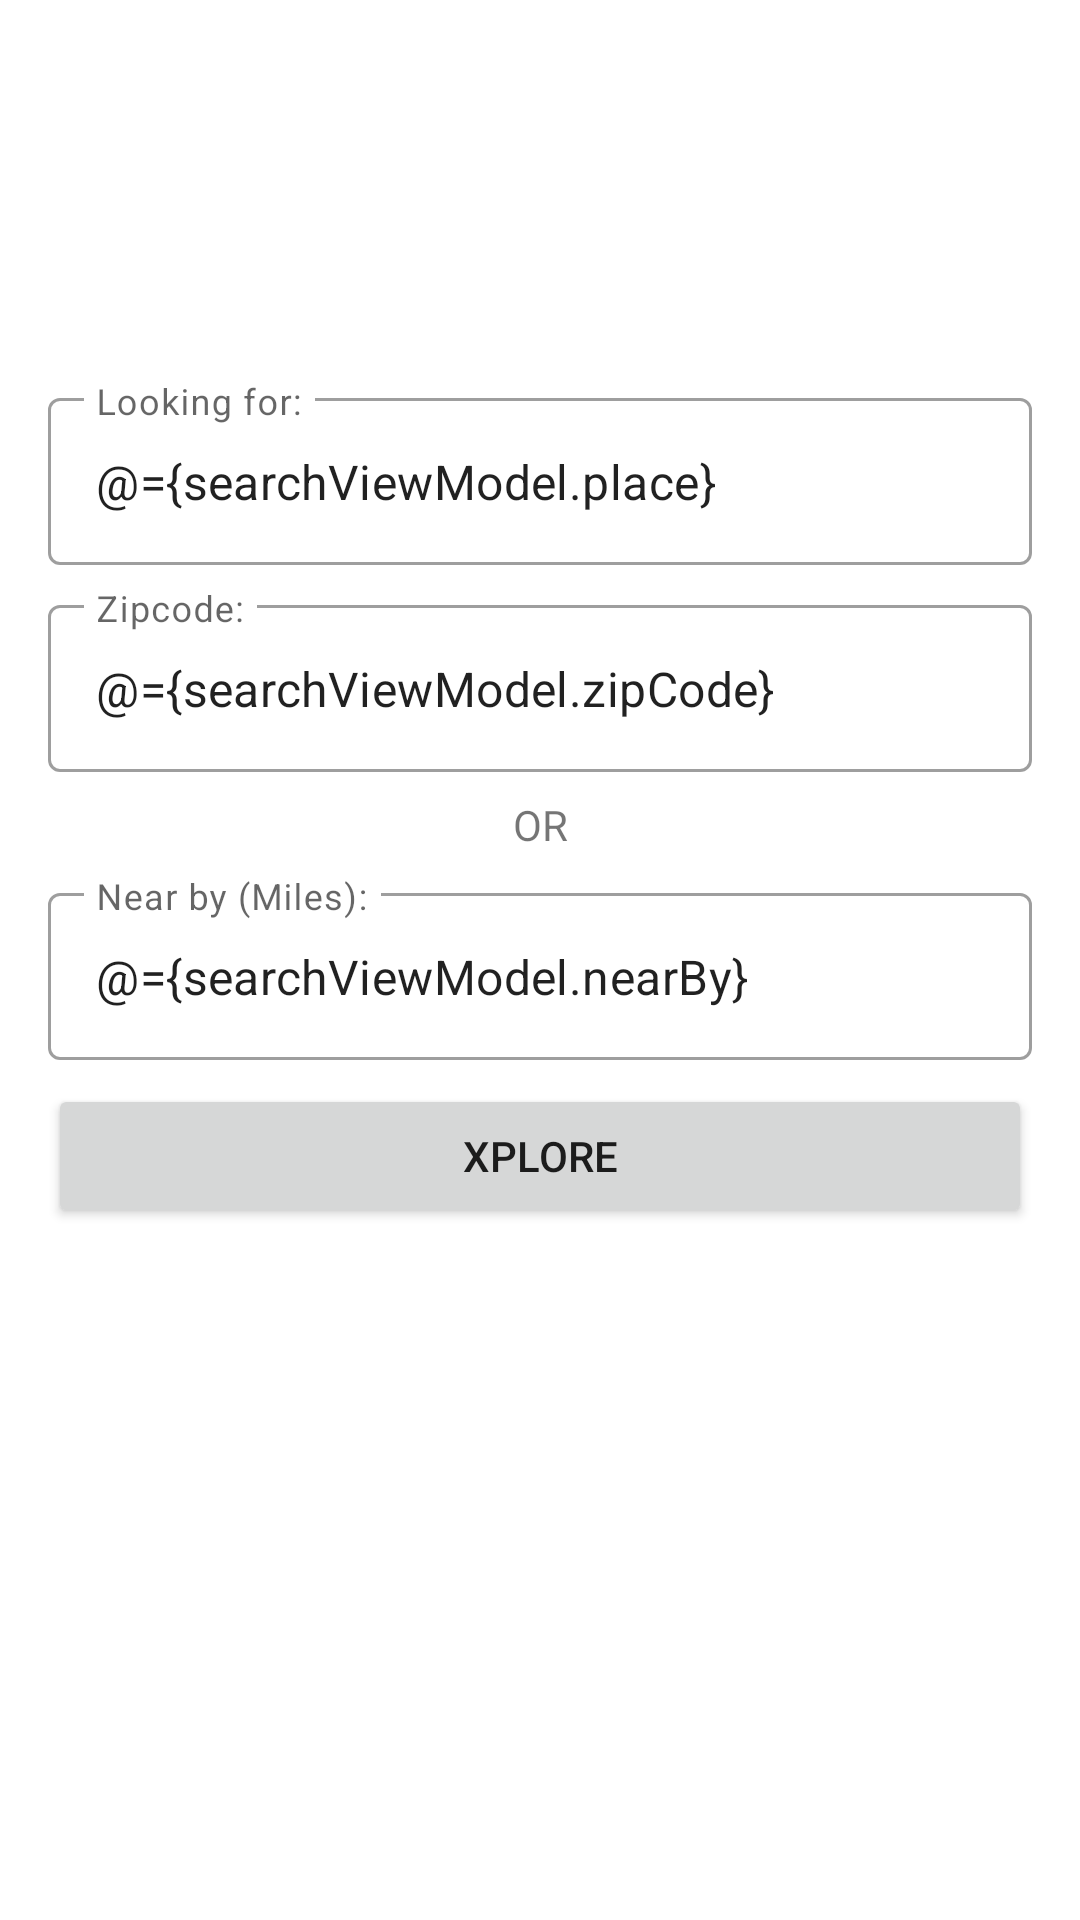

Layout XML and referenced resources for this Android screen:
<!-- AndroidManifest.xml: application theme Theme.Xplore -->
<!-- res/layout/fragment_search.xml -->
<?xml version="1.0" encoding="utf-8"?>
<layout xmlns:android="http://schemas.android.com/apk/res/android"
    xmlns:app="http://schemas.android.com/apk/res-auto"
    xmlns:tools="http://schemas.android.com/tools">

    <data>

        <variable
            name="searchViewModel"
            type="com.example.xplore.ui.MainViewModel" />
    </data>

    <androidx.constraintlayout.widget.ConstraintLayout
        android:layout_width="match_parent"
        android:layout_height="match_parent"
        tools:context=".ui.search.SearchFragment">

        <com.google.android.material.textfield.TextInputLayout
            android:id="@+id/searchLayout"
            style="@style/Widget.MaterialComponents.TextInputLayout.OutlinedBox"
            android:layout_width="0dp"
            android:layout_height="wrap_content"
            android:layout_marginStart="16dp"
            android:layout_marginEnd="16dp"
            android:hint="@string/looking_for_p"
            app:layout_constraintBottom_toBottomOf="parent"
            app:layout_constraintEnd_toEndOf="parent"
            app:layout_constraintStart_toStartOf="parent"
            app:layout_constraintTop_toTopOf="parent"
            app:layout_constraintVertical_bias="0.22000003">

            <com.google.android.material.textfield.TextInputEditText
                android:id="@+id/search_edit"
                android:layout_width="match_parent"
                android:layout_height="wrap_content"
                android:lines="1"
                android:maxLines="1"
                android:text="@={searchViewModel.place}" />

        </com.google.android.material.textfield.TextInputLayout>

        <com.google.android.material.textfield.TextInputLayout
            android:id="@+id/zipCodeLayout"
            style="@style/Widget.MaterialComponents.TextInputLayout.OutlinedBox"
            android:layout_width="0dp"
            android:layout_height="wrap_content"
            android:layout_marginTop="8dp"
            android:hint="@string/zipcode_p"
            app:layout_constraintEnd_toEndOf="@id/searchLayout"
            app:layout_constraintStart_toStartOf="@id/searchLayout"
            app:layout_constraintTop_toBottomOf="@id/searchLayout">

            <com.google.android.material.textfield.TextInputEditText
                android:id="@+id/zipCodeEdit"
                android:layout_width="match_parent"
                android:layout_height="wrap_content"
                android:lines="1"
                android:maxLines="1"
                android:text="@={searchViewModel.zipCode}" />

        </com.google.android.material.textfield.TextInputLayout>

        <TextView
            android:id="@+id/textOR"
            android:layout_width="0dp"
            android:layout_height="wrap_content"
            android:layout_marginTop="8dp"
            android:text="@string/or_upper"
            android:textAlignment="center"
            app:layout_constraintEnd_toEndOf="@id/zipCodeLayout"
            app:layout_constraintStart_toStartOf="@id/zipCodeLayout"
            app:layout_constraintTop_toBottomOf="@id/zipCodeLayout" />

        <com.google.android.material.textfield.TextInputLayout
            android:id="@+id/nearByLayout"
            style="@style/Widget.MaterialComponents.TextInputLayout.OutlinedBox"
            android:layout_width="0dp"
            android:layout_height="wrap_content"
            android:layout_marginTop="8dp"
            android:hint="@string/near_by_miles"
            app:layout_constraintEnd_toEndOf="@id/textOR"
            app:layout_constraintStart_toStartOf="@id/textOR"
            app:layout_constraintTop_toBottomOf="@id/textOR">

            <com.google.android.material.textfield.TextInputEditText
                android:id="@+id/nearByEdit"
                android:layout_width="match_parent"
                android:layout_height="wrap_content"
                android:lines="1"
                android:maxLines="1"
                android:text="@={searchViewModel.nearBy}" />

        </com.google.android.material.textfield.TextInputLayout>

        <Button
            android:id="@+id/search_button_xplore"
            android:layout_width="0dp"
            android:layout_height="wrap_content"
            android:layout_marginTop="8dp"
            android:onClick="@{() -> searchViewModel.onSearchButtonClicked()}"
            android:text="@string/xplore"
            app:layout_constraintEnd_toEndOf="@id/nearByLayout"
            app:layout_constraintStart_toStartOf="@id/nearByLayout"
            app:layout_constraintTop_toBottomOf="@id/nearByLayout" />

    </androidx.constraintlayout.widget.ConstraintLayout>
</layout>
<!-- resources referenced by this layout -->
<resources>
  <string name="looking_for_p">Looking for:</string>
  <string name="near_by_miles">Near by (Miles):</string>
  <string name="or_upper">OR</string>
  <string name="xplore">Xplore</string>
  <string name="zipcode_p">Zipcode:</string>
  <style name="Theme.Xplore" parent="Theme.MaterialComponents.DayNight.NoActionBar">
          
          <item name="colorPrimary">@color/purple_500</item>
          <item name="colorPrimaryVariant">@color/purple_700</item>
          <item name="colorOnPrimary">@color/white</item>
          
          <item name="colorSecondary">@color/teal_200</item>
          <item name="colorSecondaryVariant">@color/teal_700</item>
          <item name="colorOnSecondary">@color/black</item>
          
          <item name="android:statusBarColor" tools:targetApi="l">?attr/colorPrimaryVariant</item>
          
      </style>
  <!-- not gathered from this repository: default colours our renderer supplied (Android Studio template values) -->
  <color name="purple_500">#FF6200EE</color>
  <color name="purple_700">#FF3700B3</color>
  <color name="teal_200">#FF03DAC5</color>
  <color name="teal_700">#FF018786</color>
  <color name="black">#FF000000</color>
  <color name="white">#FFFFFFFF</color>
</resources>
